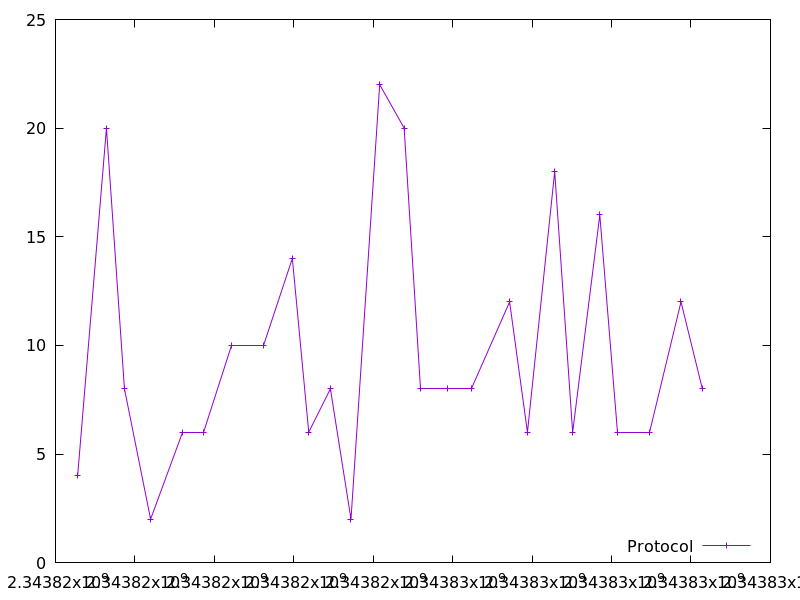

The table this chart was drawn from, first rows:
2343816557.4878187, 4.0
2343817282, 20.0
2343817736, 8.0
2343818394, 2.0
2343819188, 6.0
2343819723, 6.0
2343820432, 10.0
2343821226, 10.0
2343821963, 14.0
2343822376, 6.0
2343822922, 8.0
2343823439, 2.0
2343824163, 22.0
2343824778, 20.0
2343825200, 8.0
2343825867, 8.0
2343826468, 8.0
2343827433, 12.0
2343827883, 6.0
2343828568, 18.0
2343829020, 6.0
2343829704, 16.0
2343830152, 6.0
2343830949, 6.0
2343831748, 12.0
2343832286, 8.0
